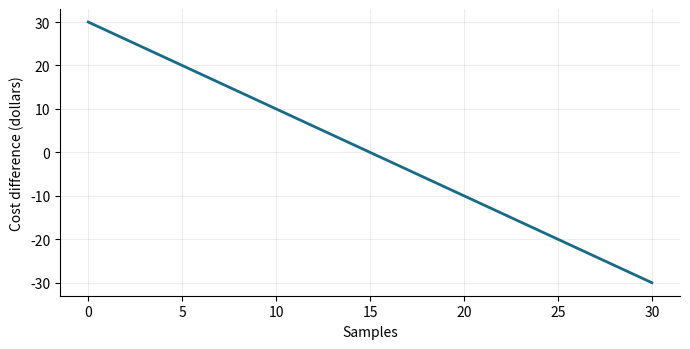

Reproduce this figure in Python.
# Applied investigation: Comparing calibration services
import numpy as np
import matplotlib.pyplot as plt

# 1. Define the input domain and model
x = np.linspace(0, 30, 301)
y = 30-2*x

# 2. Inspect numerical predictions
idx = np.unique(np.linspace(0, len(x)-1, 5).round().astype(int))
print(np.column_stack((x[idx], y[idx])))

# 3. Visualize the model with labeled axes
fig, ax = plt.subplots(figsize=(7, 3.6))
ax.plot(x, y, "-", color="#176B87", linewidth=2)
ax.set(xlabel="Samples", ylabel="Cost difference (dollars)")
ax.grid(alpha=0.22)
ax.spines[["top", "right"]].set_visible(False)
fig.tight_layout()
plt.show()

# 4. Check the sampled output range
print(np.min(y), np.max(y))
